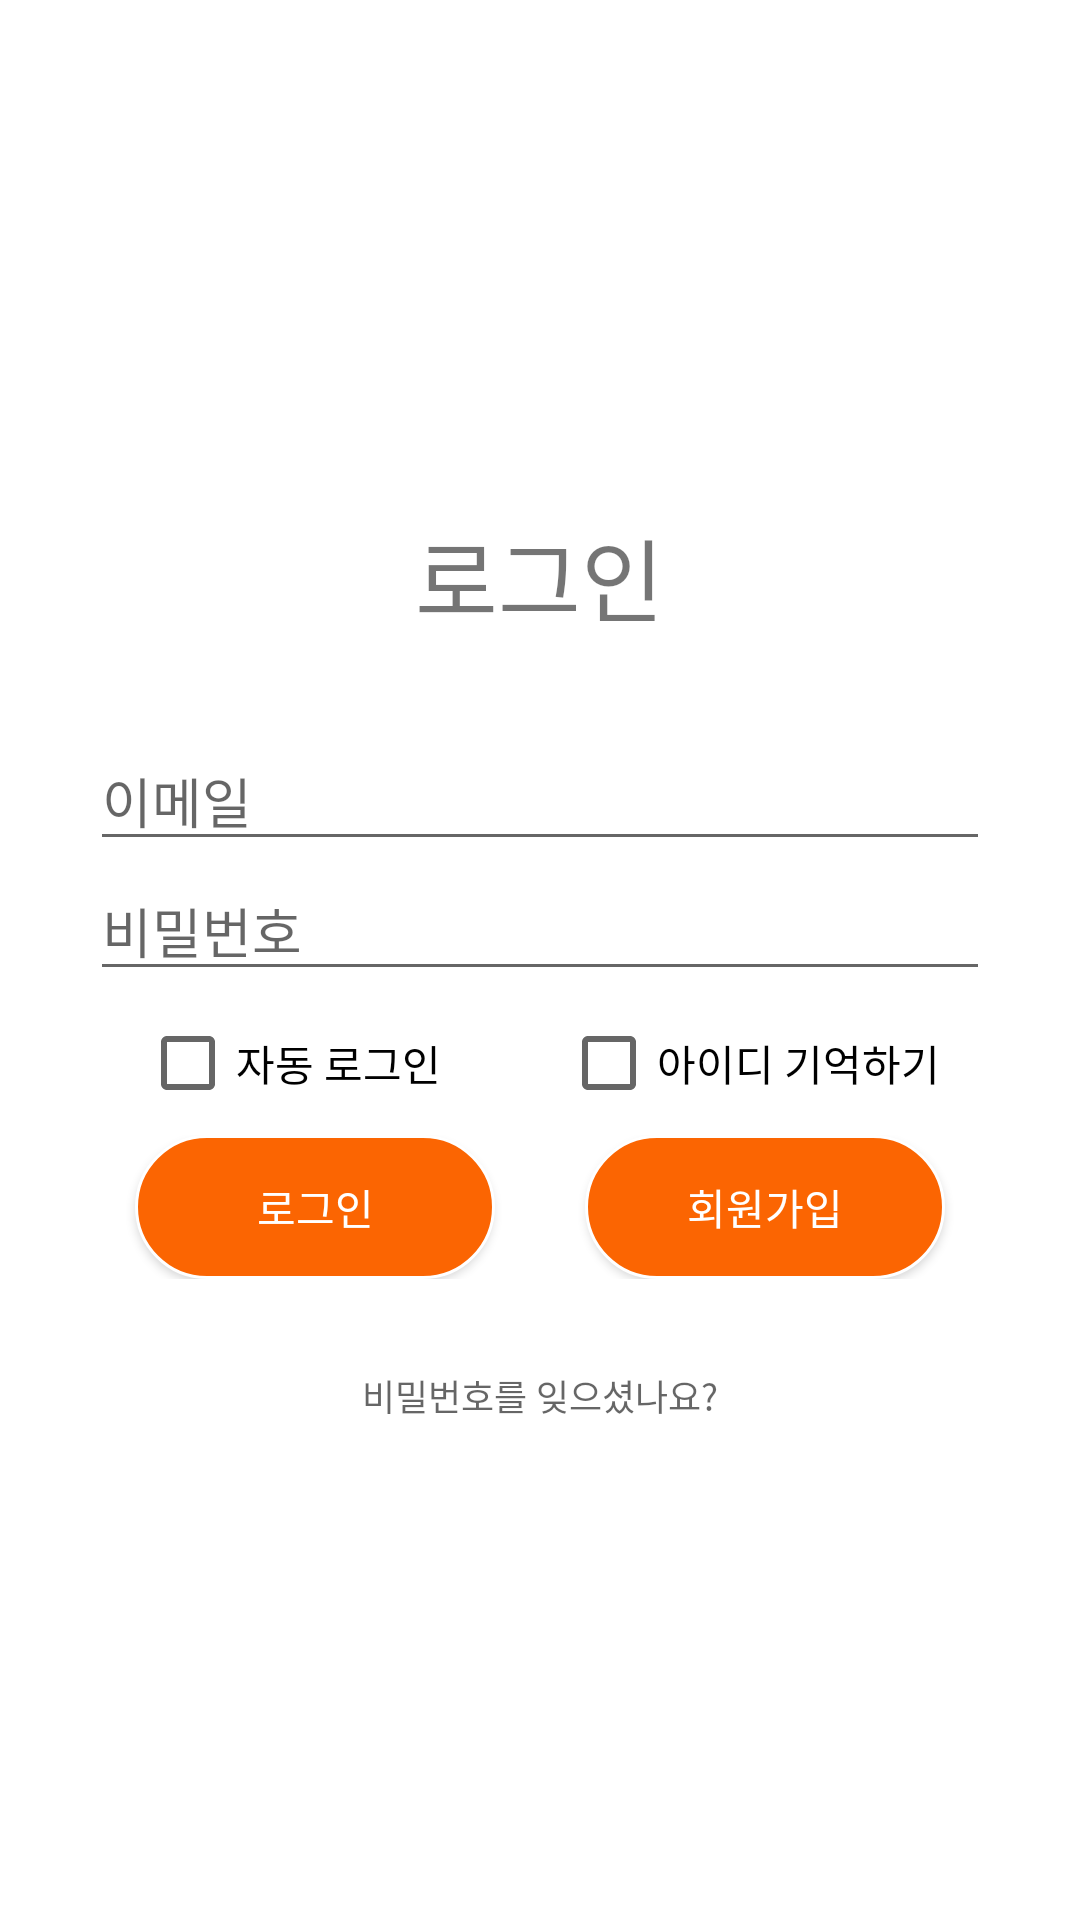

Android layout source for this screen:
<!-- AndroidManifest.xml: application theme Theme.Day_28App -->
<!-- res/layout/activity_login.xml -->
<?xml version="1.0" encoding="utf-8"?>
<LinearLayout xmlns:android="http://schemas.android.com/apk/res/android"
    android:orientation="vertical"
    android:layout_width="match_parent"
    android:layout_height="match_parent">
    <FrameLayout
        android:layout_width="match_parent"
        android:layout_height="wrap_content">
        <ImageView

            android:layout_width="match_parent"
            android:layout_height="300px"
            android:scaleType="centerCrop"
            android:src="@drawable/login_sign_bg_top_left">

        </ImageView>
    </FrameLayout>
    <LinearLayout
        android:gravity="center_horizontal"
        android:layout_width="match_parent"
        android:layout_height="match_parent"
        android:orientation="vertical">
        <TextView
            android:layout_marginTop="70dp"
            android:layout_marginBottom="30dp"
            android:textSize="30dp"
            android:fontFamily="@font/suit_b"
            android:layout_gravity="center"
            android:layout_width="wrap_content"
            android:layout_height="wrap_content"
            android:text="로그인">

        </TextView>
        <EditText
            android:id="@+id/login_idEditTxt"
            android:layout_width="300dp"
            android:layout_height="wrap_content"
            android:hint="이메일">

        </EditText>
        <EditText
            android:id="@+id/login_passwordEditTxt"
            android:inputType="textPassword"
            android:layout_width="300dp"
            android:layout_height="wrap_content"
            android:hint="비밀번호">

        </EditText>
        <LinearLayout
            android:gravity="center"
            android:layout_width="match_parent"
            android:layout_height="wrap_content">
            <CheckBox
                android:layout_marginRight="40dp"
                android:layout_width="wrap_content"
                android:layout_height="wrap_content"
                android:id="@+id/autoLoginCB"
                android:text="자동 로그인">

            </CheckBox>
            <CheckBox
                android:layout_width="wrap_content"
                android:layout_height="wrap_content"
                android:id="@+id/idRemCB"
                android:text="아이디 기억하기">

            </CheckBox>
        </LinearLayout>
        <LinearLayout
            android:gravity="center"
            android:layout_width="match_parent"
            android:layout_height="wrap_content">
            <androidx.appcompat.widget.AppCompatButton
                android:id="@+id/login_login_btn"
                android:text="로그인"
                android:textColor="#FFFFFF"
                android:fontFamily="@font/suit_b"
                android:layout_marginRight="30dp"
                android:background="@drawable/button_orange"
                android:layout_width="120dp"
                android:layout_height="wrap_content">

            </androidx.appcompat.widget.AppCompatButton>
            <androidx.appcompat.widget.AppCompatButton
                android:id="@+id/login_sign_btn"
                android:text="회원가입"
                android:textColor="#FFFFFF"
                android:fontFamily="@font/suit_b"
                android:background="@drawable/button_orange"
                android:layout_width="120dp"
                android:layout_height="wrap_content">

            </androidx.appcompat.widget.AppCompatButton>
        </LinearLayout>
        <TextView
            android:id="@+id/login_forget_password_text"
            android:backgroundTintMode="add"
            android:textSize="12dp"
            android:gravity="center"
            android:layout_marginTop="30dp"
            android:layout_width="150dp"
            android:layout_height="wrap_content"
            android:hint="비밀번호를 잊으셨나요?"
            android:backgroundTint="#E2DEDC">

        </TextView>
    </LinearLayout>

</LinearLayout>
<!-- resources referenced by this layout -->
<resources>
  <!-- drawable button_orange (drawable) -->
  <?xml version="1.0" encoding="utf-8"?>
  <selector xmlns:android="http://schemas.android.com/apk/res/android">
      <item android:state_pressed="false">
          <shape xmlns:android="http://schemas.android.com/apk/res/android">
              <solid android:color="#FB6502">
  
              </solid>
  
              <stroke android:color="#FFFFFF"
                  android:width="1dp">
  
              </stroke>
              <corners
                  android:topLeftRadius="200dp"
                  android:topRightRadius="200dp"
                  android:bottomLeftRadius="200dp"
                  android:bottomRightRadius="200dp">
  
              </corners>
          </shape>
      </item>
      <item android:state_pressed="true">
          <shape xmlns:android="http://schemas.android.com/apk/res/android">
              <solid android:color="#FF9800">
  
              </solid>
  
              <stroke android:color="#FB6502"
                  android:width="0.5dp">
  
              </stroke>
              <corners
                  android:topLeftRadius="200dp"
                  android:topRightRadius="200dp"
                  android:bottomLeftRadius="200dp"
                  android:bottomRightRadius="200dp">
  
              </corners>
          </shape>
      </item>
  </selector>
  <style name="Theme.Day_28App" parent="Theme.MaterialComponents.DayNight.DarkActionBar">
          
          <item name="windowNoTitle">true</item>
          <item name="colorPrimary">@color/purple_500</item>
          <item name="colorPrimaryVariant">@color/purple_700</item>
          <item name="colorOnPrimary">@color/white</item>
          
          <item name="colorSecondary">@color/teal_200</item>
          <item name="colorSecondaryVariant">@color/teal_700</item>
          <item name="colorOnSecondary">@color/black</item>
          
          <item name="android:statusBarColor" tools:targetApi="21">?attr/colorPrimaryVariant</item>
          
      </style>
  <!-- not gathered from this repository: default colours our renderer supplied (Android Studio template values) -->
  <color name="purple_500">#FF6200EE</color>
  <color name="purple_700">#FF3700B3</color>
  <color name="teal_200">#FF03DAC5</color>
  <color name="teal_700">#FF018786</color>
  <color name="black">#FF000000</color>
  <color name="white">#FFFFFFFF</color>
</resources>
